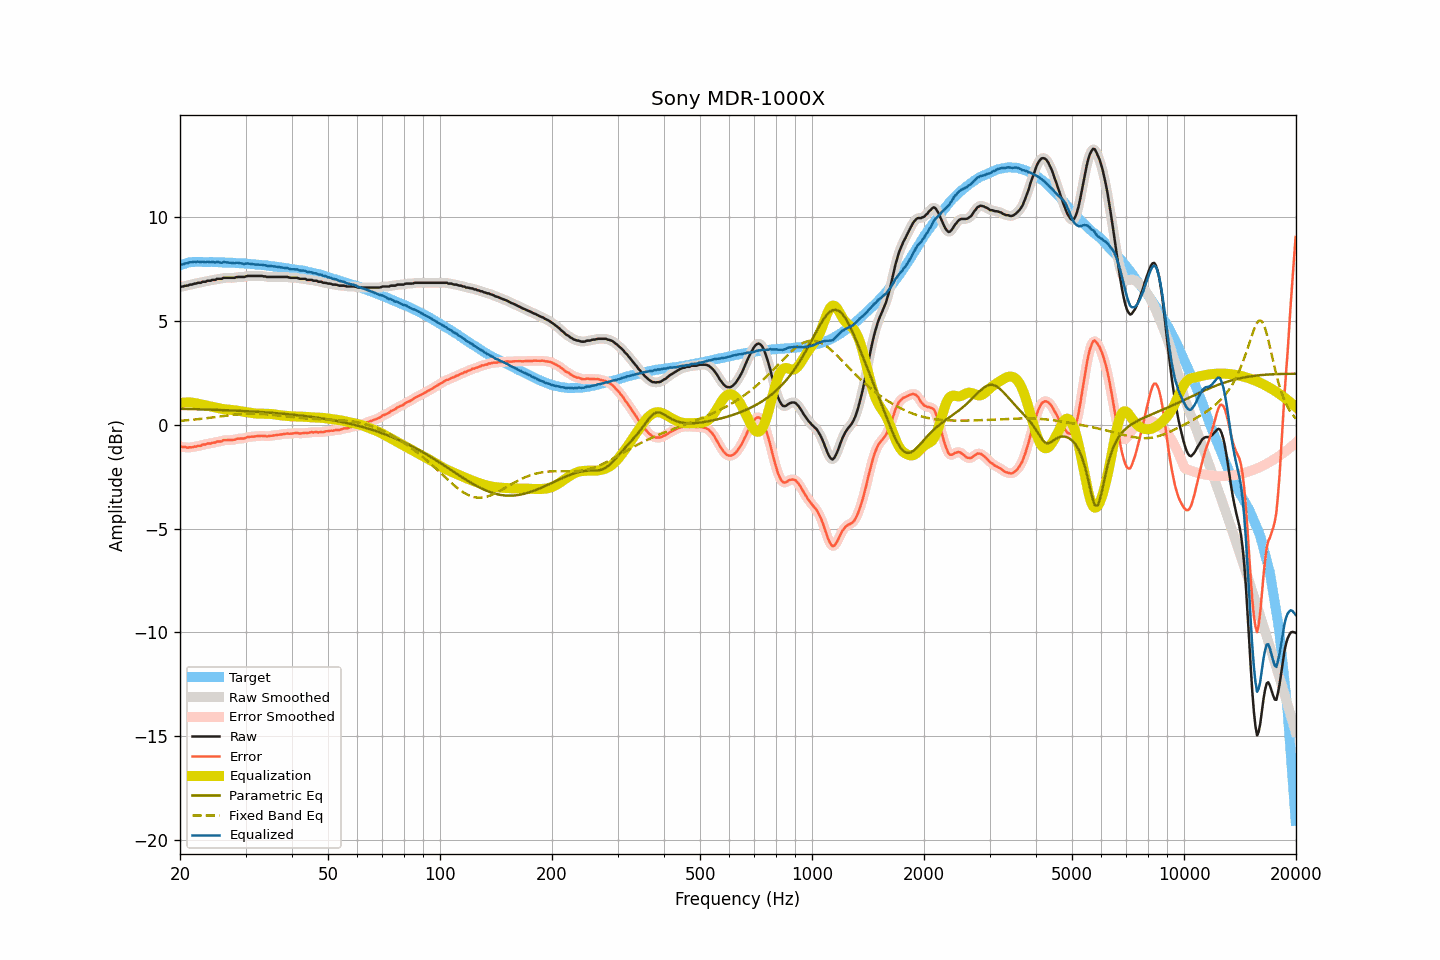

The data file committed next to this chart (first rows):
frequency, raw, smoothed, error, error_smoothed, equalization, parametric_eq, fixed_band_eq, equalized_raw, equalized_smoothed, target
20.00, 6.64, 6.65, -1.05, -1.04, 1.05, 0.78, 0.19, 7.69, 7.69, 7.69
20.20, 6.67, 6.66, -1.05, -1.06, 1.06, 0.77, 0.20, 7.73, 7.72, 7.72
20.40, 6.67, 6.68, -1.08, -1.07, 1.07, 0.77, 0.21, 7.74, 7.75, 7.75
20.61, 6.70, 6.69, -1.07, -1.08, 1.08, 0.77, 0.21, 7.78, 7.77, 7.77
20.81, 6.71, 6.71, -1.09, -1.09, 1.08, 0.77, 0.22, 7.79, 7.79, 7.80
21.02, 6.72, 6.73, -1.10, -1.09, 1.08, 0.77, 0.23, 7.80, 7.81, 7.83
21.23, 6.76, 6.75, -1.07, -1.09, 1.08, 0.76, 0.23, 7.84, 7.83, 7.84
21.44, 6.76, 6.77, -1.08, -1.08, 1.08, 0.76, 0.24, 7.84, 7.85, 7.84
21.66, 6.78, 6.78, -1.07, -1.07, 1.07, 0.76, 0.25, 7.85, 7.85, 7.85
21.87, 6.81, 6.80, -1.04, -1.06, 1.06, 0.76, 0.26, 7.87, 7.86, 7.85
22.09, 6.81, 6.82, -1.05, -1.04, 1.04, 0.76, 0.26, 7.85, 7.87, 7.86
22.31, 6.85, 6.84, -1.01, -1.03, 1.02, 0.75, 0.27, 7.88, 7.86, 7.86
22.54, 6.85, 6.85, -1.01, -1.01, 1.01, 0.75, 0.28, 7.86, 7.86, 7.86
22.76, 6.85, 6.87, -1.01, -0.99, 0.99, 0.75, 0.29, 7.84, 7.86, 7.86
22.99, 6.90, 6.88, -0.95, -0.97, 0.97, 0.75, 0.30, 7.87, 7.85, 7.85
23.22, 6.90, 6.90, -0.95, -0.95, 0.95, 0.74, 0.31, 7.85, 7.85, 7.85
23.45, 6.90, 6.92, -0.95, -0.92, 0.94, 0.74, 0.32, 7.84, 7.86, 7.85
23.69, 6.95, 6.93, -0.90, -0.92, 0.92, 0.74, 0.33, 7.87, 7.85, 7.85
23.92, 6.95, 6.95, -0.90, -0.90, 0.90, 0.74, 0.34, 7.85, 7.85, 7.85
24.16, 6.95, 6.97, -0.91, -0.88, 0.88, 0.73, 0.35, 7.84, 7.85, 7.86
24.40, 6.99, 6.97, -0.86, -0.88, 0.87, 0.73, 0.36, 7.86, 7.84, 7.86
24.65, 6.99, 6.99, -0.85, -0.86, 0.85, 0.73, 0.37, 7.84, 7.85, 7.84
24.89, 6.99, 7.01, -0.85, -0.83, 0.84, 0.73, 0.38, 7.83, 7.85, 7.84
25.14, 7.04, 7.02, -0.80, -0.82, 0.82, 0.72, 0.39, 7.86, 7.85, 7.84
25.39, 7.04, 7.03, -0.80, -0.81, 0.80, 0.72, 0.40, 7.84, 7.84, 7.84
25.65, 7.04, 7.05, -0.80, -0.79, 0.79, 0.72, 0.41, 7.83, 7.83, 7.84
25.91, 7.04, 7.06, -0.79, -0.78, 0.77, 0.71, 0.42, 7.81, 7.83, 7.83
26.16, 7.09, 7.07, -0.74, -0.75, 0.76, 0.71, 0.43, 7.85, 7.83, 7.83
26.43, 7.09, 7.09, -0.74, -0.74, 0.75, 0.71, 0.44, 7.84, 7.84, 7.83
26.69, 7.09, 7.10, -0.74, -0.73, 0.74, 0.71, 0.45, 7.83, 7.84, 7.83
26.96, 7.09, 7.09, -0.73, -0.74, 0.74, 0.70, 0.46, 7.83, 7.83, 7.82
27.23, 7.09, 7.09, -0.73, -0.73, 0.73, 0.70, 0.47, 7.82, 7.82, 7.82
27.50, 7.09, 7.09, -0.73, -0.73, 0.72, 0.70, 0.48, 7.81, 7.81, 7.82
27.77, 7.09, 7.09, -0.72, -0.72, 0.71, 0.69, 0.48, 7.80, 7.80, 7.81
28.05, 7.09, 7.10, -0.72, -0.71, 0.70, 0.69, 0.49, 7.79, 7.80, 7.81
28.33, 7.12, 7.11, -0.68, -0.69, 0.69, 0.68, 0.50, 7.82, 7.81, 7.80
28.62, 7.13, 7.13, -0.67, -0.67, 0.68, 0.68, 0.51, 7.81, 7.81, 7.80
28.90, 7.13, 7.13, -0.66, -0.66, 0.67, 0.68, 0.51, 7.80, 7.80, 7.79
29.19, 7.13, 7.13, -0.65, -0.66, 0.66, 0.67, 0.52, 7.79, 7.78, 7.78
29.48, 7.13, 7.13, -0.66, -0.66, 0.64, 0.67, 0.53, 7.77, 7.77, 7.79
29.78, 7.13, 7.14, -0.65, -0.64, 0.63, 0.67, 0.53, 7.76, 7.77, 7.78
30.08, 7.16, 7.16, -0.62, -0.62, 0.62, 0.66, 0.53, 7.78, 7.77, 7.78
30.38, 7.18, 7.17, -0.59, -0.60, 0.60, 0.66, 0.54, 7.78, 7.78, 7.77
30.68, 7.18, 7.18, -0.58, -0.58, 0.59, 0.65, 0.54, 7.77, 7.77, 7.76
30.99, 7.18, 7.18, -0.57, -0.57, 0.58, 0.65, 0.54, 7.76, 7.76, 7.75
31.30, 7.18, 7.18, -0.57, -0.57, 0.57, 0.64, 0.54, 7.75, 7.75, 7.75
31.61, 7.18, 7.18, -0.57, -0.56, 0.56, 0.64, 0.54, 7.74, 7.74, 7.75
31.93, 7.18, 7.18, -0.55, -0.55, 0.55, 0.63, 0.54, 7.73, 7.73, 7.74
32.24, 7.18, 7.18, -0.54, -0.55, 0.54, 0.63, 0.54, 7.72, 7.73, 7.72
32.57, 7.18, 7.18, -0.54, -0.54, 0.54, 0.62, 0.54, 7.72, 7.72, 7.72
32.89, 7.18, 7.18, -0.54, -0.53, 0.54, 0.62, 0.53, 7.72, 7.72, 7.72
33.22, 7.18, 7.18, -0.52, -0.53, 0.54, 0.61, 0.53, 7.72, 7.72, 7.70
33.55, 7.16, 7.17, -0.54, -0.53, 0.54, 0.61, 0.52, 7.70, 7.70, 7.70
33.89, 7.16, 7.15, -0.53, -0.54, 0.54, 0.60, 0.52, 7.70, 7.69, 7.69
34.23, 7.13, 7.14, -0.56, -0.54, 0.54, 0.60, 0.51, 7.67, 7.67, 7.69
34.57, 7.13, 7.13, -0.54, -0.54, 0.53, 0.59, 0.50, 7.66, 7.67, 7.67
34.92, 7.13, 7.13, -0.53, -0.54, 0.53, 0.59, 0.50, 7.66, 7.66, 7.66
35.27, 7.13, 7.13, -0.53, -0.52, 0.52, 0.58, 0.49, 7.65, 7.65, 7.66
35.62, 7.13, 7.13, -0.51, -0.51, 0.51, 0.58, 0.48, 7.65, 7.65, 7.64
35.97, 7.13, 7.13, -0.50, -0.50, 0.50, 0.57, 0.47, 7.64, 7.64, 7.63
... 635 more rows
